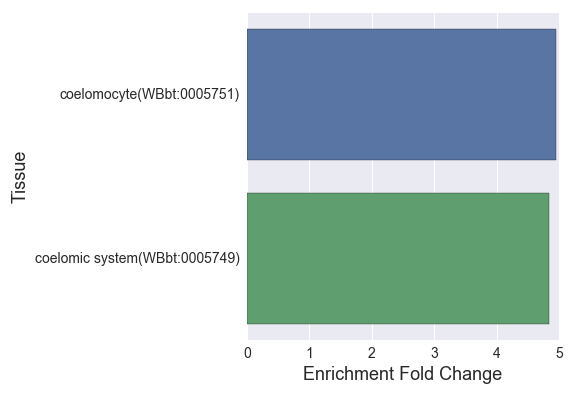

Values plotted in this chart, from the file beside it:
, Tissue, Expected, Observed, Fold Change, Q value, Enrichment Fold Change
0, coelomocyte(WBbt:0005751), 1.616, 8.0, 4.95, 0.01665, 4.95
1, coelomic system(WBbt:0005749), 1.653, 8.0, 4.839, 0.01665, 4.839
